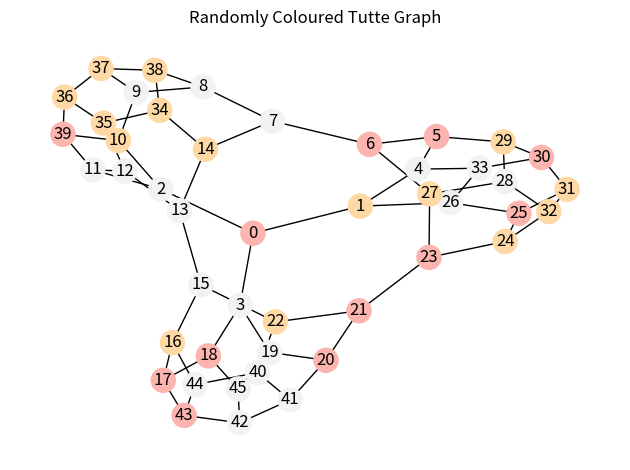
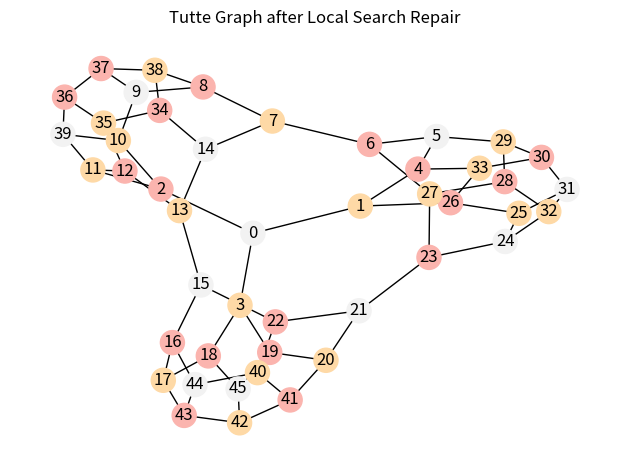
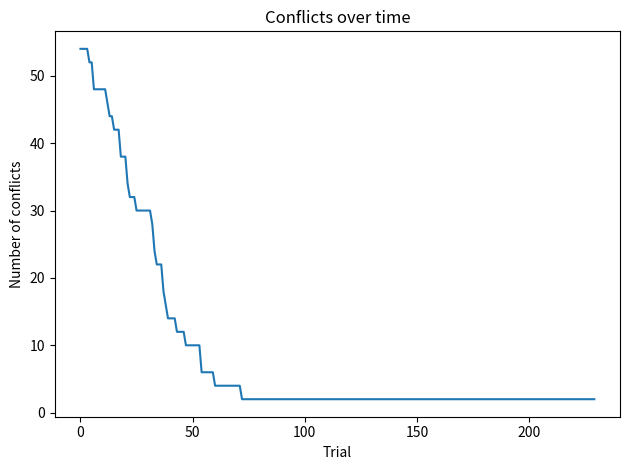

Reproduce these figures in Python, in order.
"""
The network of choice is a Tutte graph. It has a chromatic number of 3.
This program does the following:
1. Generates a Tutte graph
2. Assigns the graph a random coloring with 3 colors
3. Plots the graph with the assigned colors
4. Counts the initial number of conflicts
5. Attempts to reduce the number of conflicts using a simple local search algorithm
6. Plots the number of conflicts over time
"""
import networkx as nx
import matplotlib as mpl
import matplotlib.pyplot as plt
import random
from networkx.classes import Graph

# Set the seeds to `None` for "pure" randomness
GRAPH_GEN_SEED = 2026
COLORING_SEED = 2026
NUM_COLORS = 3
MAX_GRAPH_TRAVERSAL_ATTEMPTS = 5

def main():
    random.seed(GRAPH_GEN_SEED)
    graph = nx.tutte_graph()
    random.seed(COLORING_SEED)
    color_graph_randomly(graph, NUM_COLORS)

    fig, ax = plt.subplots(1, 1)
    plot_graph(graph, ax, NUM_COLORS, 'Randomly Coloured Tutte Graph')
    plt.tight_layout()
    plt.show()

    print(f"Initial number of conflicts: {count_conflicts(graph)}")

    # Change this line to use _v2 suffix for the stochastic version
    conflicts_over_time = repair_graph_coloring_v1(graph, MAX_GRAPH_TRAVERSAL_ATTEMPTS)

    print(f"Final number of conflicts: {conflicts_over_time[-1]}")
    print(f"Number of traversals: {len(conflicts_over_time)}")

    fig, ax = plt.subplots(1, 1)
    plot_graph(graph, ax, NUM_COLORS, 'Tutte Graph after Local Search Repair')
    plt.tight_layout()
    plt.show()

    plot_conflicts_over_time(conflicts_over_time)


def repair_graph_coloring_v1(graph: Graph, max_traversals = MAX_GRAPH_TRAVERSAL_ATTEMPTS):
    '''
    Attempts to repair the graph coloring using a simple local search algorithm.
    The color of a node is changed to the color that minimizes the number of conflicts with its neighbors.
    For colors of equal minimum conflict, the one with the lowest index is picked.
    :return: The number of conflicts of the graph after each node traversed and changed.
    '''
    conflicts_over_time = []
    done = False
    for i in range(max_traversals):
        if done:
            break
        for edge_idx, neighbors_dict in graph.adjacency():
            num_conflicts = count_conflicts(graph)
            conflicts_over_time.append(num_conflicts)
            if num_conflicts == 0:
                print(f"Found a valid coloring!")
                done = True             # Break out of the outer loop too
                break
            potential_conflicts  = [0 for _ in range(NUM_COLORS)]

            for neighbor, neighbor_attrs in neighbors_dict.items():
                nbr_color = graph.nodes[neighbor]['color']
                potential_conflicts[nbr_color] += 1

            color_to_change_to = potential_conflicts.index(min(potential_conflicts))
            graph.nodes[edge_idx]['color'] = color_to_change_to

    return conflicts_over_time


def repair_graph_coloring_v2(graph: Graph, max_traversals = MAX_GRAPH_TRAVERSAL_ATTEMPTS):
    '''
    Attempts to repair the graph coloring using a simple local search algorithm.
    The color of a node is changed to the color that minimizes the number of conflicts with its neighbors.
    For colors of equal minimum conflict, the chosen color is picked at random.
    :return: The number of conflicts of the graph after each node traversed and changed.
    '''
    conflicts_over_time = []
    done = False
    for i in range(max_traversals):
        if done:
            break
        for edge_idx, neighbors_dict in graph.adjacency():
            num_conflicts = count_conflicts(graph)
            conflicts_over_time.append(num_conflicts)
            if num_conflicts == 0:
                print(f"Found a valid coloring!")
                done = True             # Break out of the outer loop too
                break
            potential_conflicts  = [0 for _ in range(NUM_COLORS)]

            for neighbor, neighbor_attrs in neighbors_dict.items():
                nbr_color = graph.nodes[neighbor]['color']
                potential_conflicts[nbr_color] += 1

            smallest_conflicts = min(potential_conflicts)
            colors_with_smallest_conflicts = [color for color, conflicts in enumerate(potential_conflicts) if conflicts == smallest_conflicts]
            print(colors_with_smallest_conflicts)
            color_to_change_to = random.choice(colors_with_smallest_conflicts)

            graph.nodes[edge_idx]['color'] = color_to_change_to

    return conflicts_over_time



def color_graph_randomly(graph: Graph, num_colors = 3):
    for node in graph.nodes():
        graph.nodes[node]['color'] = random.randrange(0, num_colors)


def count_conflicts(graph: Graph):
    conflicts = 0
    for n, nbrs in graph.adj.items():
        for nbr, eattr in nbrs.items():
            if graph.nodes[n].get('color') == graph.nodes[nbr].get('color'):
                conflicts += 1
    return conflicts


def plot_conflicts_over_time(conflicts_over_time):
    plt.figure()
    plt.plot(conflicts_over_time)
    plt.title('Conflicts over time')
    plt.xlabel('Trial')
    plt.ylabel('Number of conflicts')
    plt.tight_layout()
    plt.show()


def plot_graph(graph: Graph, ax, num_colors: int, title: str):
    cmap = mpl.cm.Pastel1
    vmin, vmax = 0, num_colors - 1

    pos_bar = nx.spring_layout(graph, seed=GRAPH_GEN_SEED)
    colors_bar = [graph.nodes[n].get('color', 0) for n in graph.nodes()]
    nx.draw(graph,
            pos=pos_bar,
            ax=ax,
            cmap=cmap,
            node_color=colors_bar,
            vmin=vmin,
            vmax=vmax,
            width=1,
            with_labels=True
            )
    ax.set_title(title)


if __name__ == '__main__':
    main()
